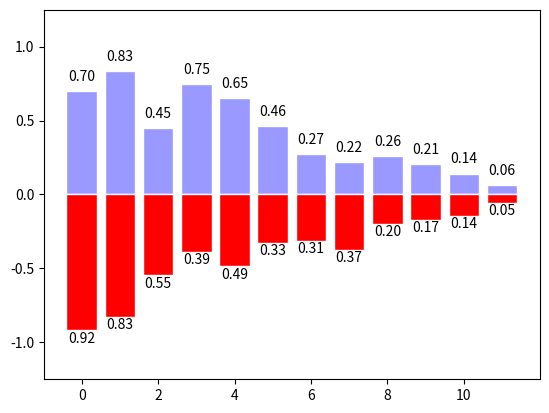

Recreate this plot in Python.
# -*- coding: utf-8 -*-
"""
Created on Wed Mar  3 10:06:36 2021

[redacted]
"""
import numpy as np
import matplotlib.pyplot as plt

 #配置12 組 Bar
n = 12 
X = np.arange(n)

 #給定數學運算式
Y1 = (1-X/float(n)) * np.random.uniform(0.5,1.0,n)
Y2 = (1-X/float(n)) * np.random.uniform(0.5,1.0,n)

#指定上半部繪製區域, 給定 Bar 顏色, 邊界顏色
plt.figure(0)
plt.bar(X, +Y1, facecolor='#9999ff', edgecolor='white')
# +Y 指的是 XY 四象限的第一象限

'''
#指定下半部繪製區域, 給定 Bar 顏色, 邊界顏色
'''
plt.bar(X,-Y2,facecolor='red', edgecolor = 'white')


 #設定繪圖圖示區間
 #zip() 將x,y兩個資料鏈結起來
 #例:x=['A','B','C'] y=['1','2','3'] => [('A','1'),('B','2')]
for x,y in zip(X,Y1): 
    plt.text(x, y+0.05, '%.2f' % y, ha='center', va= 'bottom')

for x,y in zip(X,Y2): 
    plt.text(x, -(y+0.1), '%.2f' % y, ha='center', va= 'bottom')
 #設定Y軸區間
plt.ylim(-1.25,+1.25)
plt.show()

#==================================
#決定底框
plt.figure(1) #新畫板
plt.axes([0.1,0.1,.5,.5]) #畫框位置 大小
#給定刻度
plt.xticks([]), plt.yticks([])
#文字 前兩個數為起始位置
plt.text(0.1,0.1, 'axes([0.1,0.1,.5,.5])',ha='left',va='center',size=16,alpha=.5)

#決定第二層框
plt.axes([0.2,0.2,.5,.5])
plt.xticks([]), plt.yticks([])
plt.text(0.1,0.1, 'axes([0.2,0.2,.5,.5])',ha='left',va='center',size=16,alpha=.5)

#決定第三層框
plt.axes([0.3,0.3,.5,.5])
plt.xticks([]), plt.yticks([])
plt.text(0.1,0.1, 'axes([0.3,0.3,.5,.5])',ha='left',va='center',size=16,alpha=.5)

#決定第四層框
plt.axes([0.4,0.4,.5,.5])
plt.xticks([]), plt.yticks([])
plt.text(0.1,0.1, 'axes([0.4,0.4,.5,.5])',ha='left',va='center',size=16,alpha=.5)
plt.show()